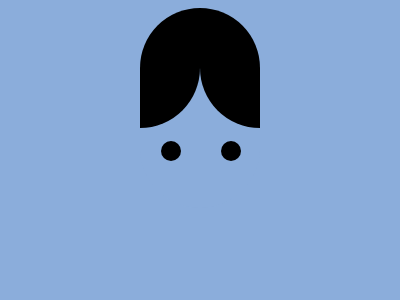

Reproduce this picture with HTML and CSS.

<!DOCTYPE html>
<html lang="en">
  <head>
    <meta charset="UTF-8" />
    <meta name="viewport" content="width=device-width, initial-scale=1.0" />
    <style>
      body {
        display: flex;
        background-color: #8baddb;
      }
      .div {
        width: 120px;
        height: 200px;
        margin: auto;
        background: #8baddb;
        border-radius: 60px;
        overflow: hidden;
        position: relative;
      }
      .div::before {
        content: "";
        width: 60px;
        height: 120px;
        background-color: #000000;
        position: absolute;
        left: 0;
        border-radius: 0 0 60px 0;
      }
      .div::after {
        content: "";
        width: 60px;
        height: 120px;
        background-color: #000000;
        position: absolute;
        right: 0;
        border-radius: 0 0 0 60px;
      }
      .div > div {
        width: 20px;
        height: 20px;
        position: absolute;
        background-color: #000000;
        bottom: 47px;
        left: 21px;
        border-radius: 50%;
      }
      .div > div::before {
        content: "";
        width: 20px;
        height: 20px;
        background-color: #000000;
        position: absolute;
        left: 60px;
        border-radius: 50%;
      }
    </style>
    <title>21 Agustus 2024</title>
  </head>
  <body>
    <div class="div"><div></div></div>
  </body>
</html>
